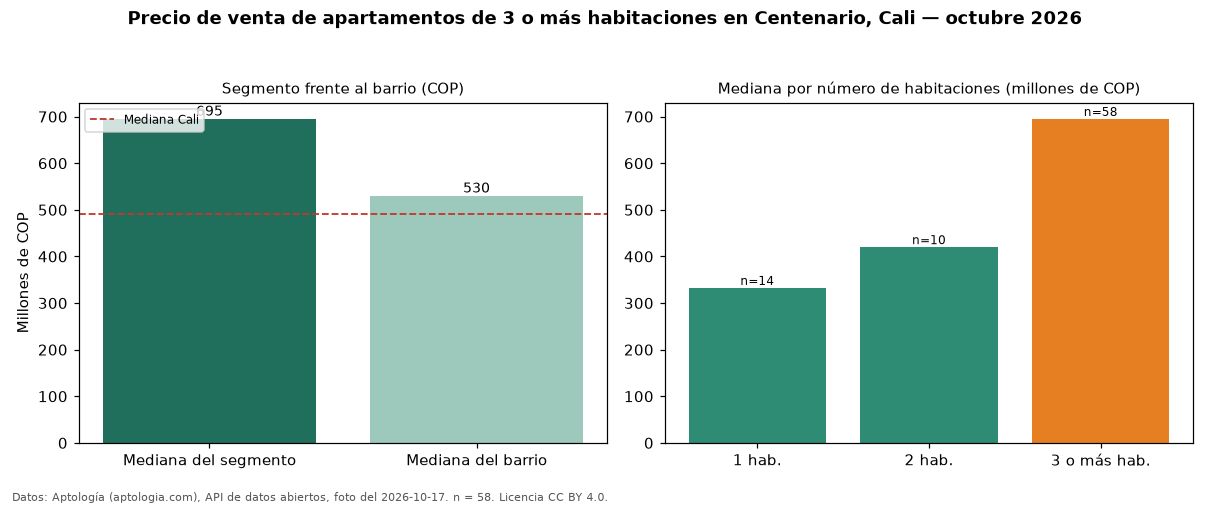

The file beside this chart, header and first rows:
seccion, metrica, valor_cop, n
precio, mediana, 695000000, 58
habitaciones, 1, 332500000, 14
habitaciones, 2, 420000000, 10
habitaciones, 3+, 695000000, 58
barrio, mediana_barrio_todos_los_tamanos, 530000000, 82
ciudad, mediana_ciudad, 490000000, 
fuente, fecha_foto, 2026-10-17, 
fuente, atribucion, https://www.aptologia.com/venta/cali/cen…, 
